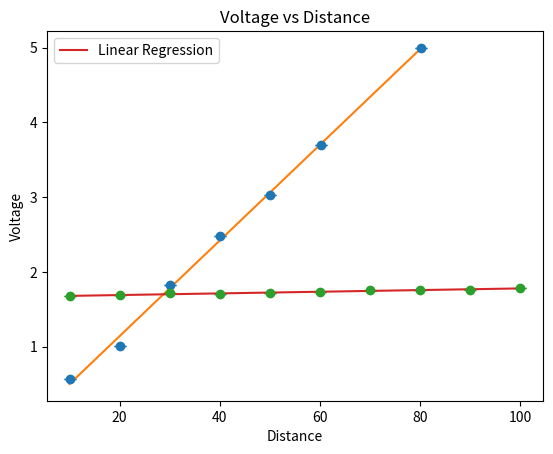

The matplotlib source for this figure:
import numpy as np
from scipy.stats import linregress
import matplotlib.pyplot as plt

# Sample data
data = [
    [10, 0.5706, 0.0007],
    [20.09, 1.013, 0.00071],
    [29.99, 1.82, 0.00088],
    [40.04, 2.485, 0.0009],
    [50.01, 3.023, 0.0008],
    [60.09, 3.699, 0.00078],
    [80.06, 4.996, 0.0004]
]



# Extracting x, y, and std from the data
x = [row[0] for row in data]
y = [row[1] for row in data]
std = [row[2] for row in data]

slope, intercept, r_value, p_value, std_err = linregress(x, y)

# Print the R-squared value
print("R-squared:", r_value**2)

# Creating the plot
plt.errorbar(x, y, yerr=std, fmt='o', capsize=4)

# Adding labels and title
plt.xlabel('Distance')
plt.ylabel('Voltage')
plt.title('Voltage vs Distance')

# Plot the linear regression line
plt.plot(x, [slope*i + intercept for i in x])

# Displaying the plot
plt.show()# Perform linear regression



# Print what range the R-squared value is in
if r_value**2 > 0.8:
    print("The R-squared value is in the range of 0.8-1, which means the linear regression is a good fit.")
else:
    print("The R-squared value is not in the range of 0.8-1, which means the linear regression is not a good fit.")


# New dataset
new_data = [
    [10, 1.674, 0.0009],
    [20, 1.692, 0.0009],
    [30, 1.713, 0.0009],
    [40, 1.705, 0.0009],
    [50, 1.718, 0.00095],
    [60, 1.731, 0.00091],
    [70, 1.751, 0.00093],
    [80, 1.757, 0.00099],
    [90, 1.763, 0.0010],
    [100, 1.781, 0.00097]
]

# Extracting x, y, and std from the new data
new_x = [row[0] for row in new_data]
new_y = [row[1] for row in new_data]
new_std = [row[2] for row in new_data]

# Plotting the new data
plt.errorbar(new_x, new_y, yerr=new_std, fmt='o', capsize=4)


# Fit a function to the data
coefficients2 = np.polyfit(new_x, new_y, 2)
fit_function2 = np.poly1d(coefficients2)

# Perform linear regression
slope2, intercept2, r_value2, p_value2, std_err2 = linregress(new_x, new_y)

# Plot the linear regression line
plt.plot(new_x, [slope2*i + intercept2 for i in new_x], label='Linear Regression')

# # Plotting the fitted function
# plt.plot(x, fit_function2(x), label='Fitted Function')

# Displaying the legend
plt.legend()

# Displaying the plot
plt.show()

# Print the R-squared value
print("R-squared:", r_value2**2)

# Print what range the R-squared value is in
if r_value2**2 > 0.8:
    print("The R-squared value is in the range of 0.8-1, which means the linear regression is a good fit.")
else:
    print("The R-squared value is not in the range of 0.8-1, which means the linear regression is not a good fit.")
